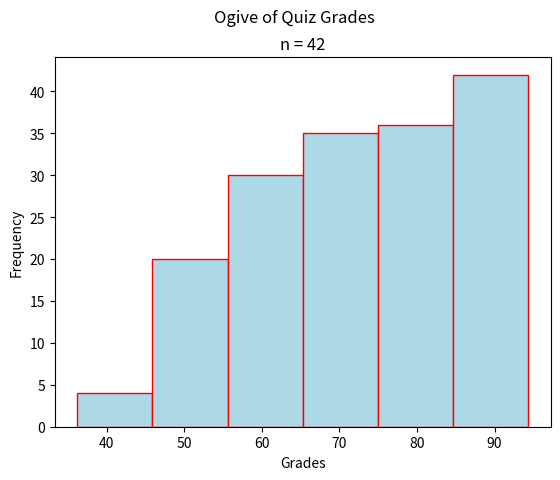

Source code (Python):
"""
Skewed Right Ogive
==================
[redacted]
-----------
Some Point In The Distant Past
******************************

This script will generate an ogive for a sample of quiz grades. The distribution of grades is skewed right.

.. note:: 

    This script is written to run in a `Continuous Integration Pipeline <https://about.gitlab.com/topics/ci-cd/>`_. It is used to render images for the `AP Stats Bishop Walsh website <https://bishopwalshmath.org>`_. In other words, it is running in an environment without a desktop. Read comments below for more information on running it on your computer. 
"""

##################################################################################
###                           IMPORT LIBRARIES                                 ###
##################################################################################

import matplotlib

## NOTE: How-To: Run This Script On Your Computer
#
# To render the website, I have to use a "headless" backend to generate the images. 
# If you want to run this script on your computer, comment out the following line 
# with the "#" you see appended to each line of this comment:

matplotlib.use('agg')

# And uncomment this line: 

# matplotlib.use('tkagg')

import matplotlib.pyplot as plt
import random as rand 
##################################################################################
###                                SCRIPT                                      ###
##################################################################################

# Create new Figure and Axes
fig, axs = plt.subplots()

# Generate Data
# NOTE: You can add the contents of lists together with "+"
data = ( 
    [ 9*rand.random() + 40 for _ in range(2) ] + # generate some random F's, 0 - 49
    [ 9*rand.random() + 50 for _ in range(18) ] + # generate some random E's, 50 - 59 
    [ 9*rand.random() + 60 for _ in range(10) ] + # generate some random D's, 60 -69
    [ 9*rand.random() + 70 for _ in range(5) ] + # generate some random C's, 70- 79
    [ 9*rand.random() + 80 for _ in range(1) ] + # generate some random B's, 80 - 89
    [ 10*rand.random() + 90 for _ in range(6) ] # generate some random A's, 90 - 100
)

# Label everything
plt.suptitle("Ogive of Quiz Grades")
plt.title(f"n = {len(data)}")
axs.set_xlabel("Grades")
axs.set_ylabel("Frequency")

# Generate and output
axs.hist(data, bins=6, align='left', color="lightblue", ec="red", cumulative=True)
plt.show()